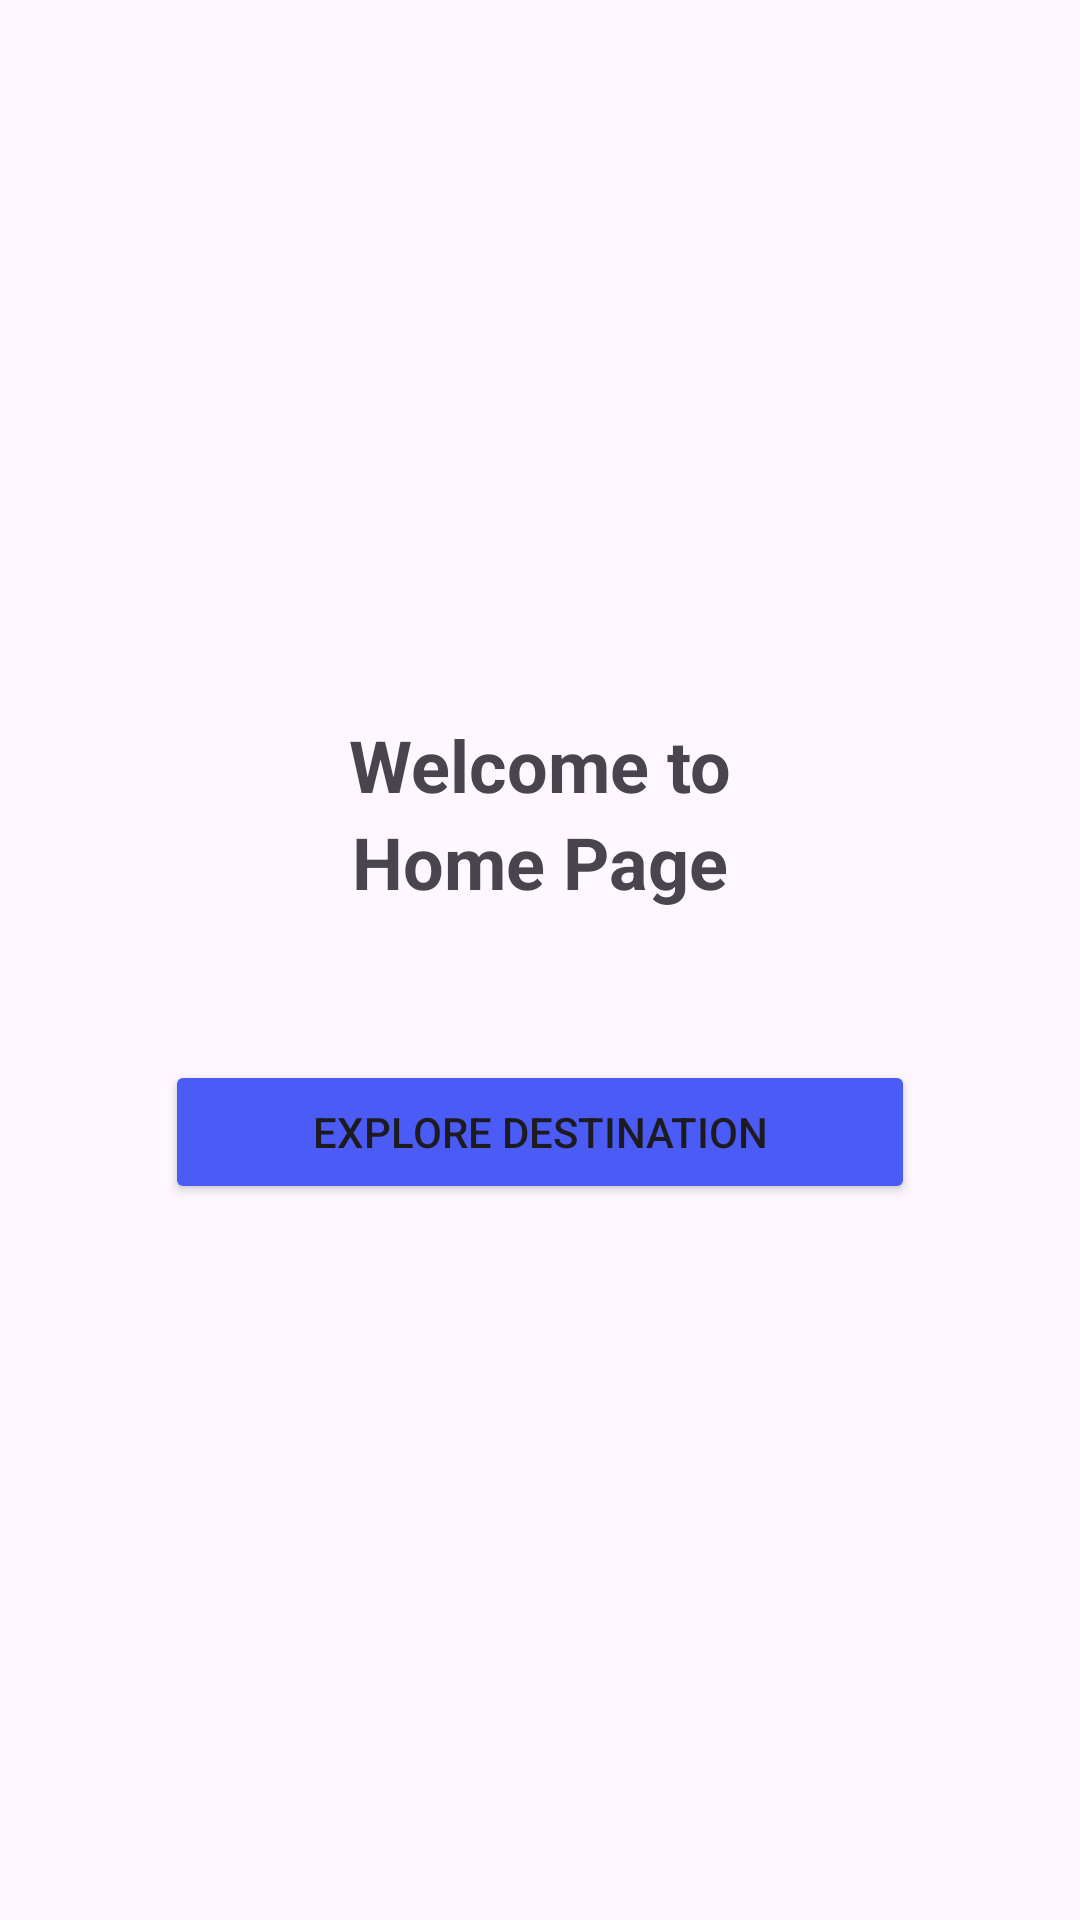

Produce the Android XML layout that renders to this screen, including the resource entries it uses.
<!-- AndroidManifest.xml: application theme Theme.Tugas_BottomNavigation -->
<!-- res/layout/fragment_home.xml -->
<?xml version="1.0" encoding="utf-8"?>
<LinearLayout xmlns:android="http://schemas.android.com/apk/res/android"
    xmlns:tools="http://schemas.android.com/tools"
    android:layout_width="match_parent"
    android:layout_height="match_parent"
    tools:context=".HomeFragment"
    android:orientation="vertical"
    android:gravity="center">

    
    <TextView
        android:layout_width="wrap_content"
        android:layout_height="wrap_content"
        android:text="Welcome to"
        android:textStyle="bold"
        android:textSize="24sp"/>
    <TextView
        android:layout_width="wrap_content"
        android:layout_height="wrap_content"
        android:text="Home Page"
        android:textStyle="bold"
        android:textSize="24sp"/>
    <Button

        android:layout_width="250dp"
        android:layout_height="wrap_content"
        android:text="Explore Destination"
        android:backgroundTint="@color/blue"
        android:layout_marginTop="50dp"/>


</LinearLayout>
<!-- resources referenced by this layout -->
<resources>
  <color name="blue">#4A5CF5</color>
  <style name="Theme.Tugas_BottomNavigation" parent="Base.Theme.Tugas_BottomNavigation" />
  <style name="Base.Theme.Tugas_BottomNavigation" parent="Theme.Material3.DayNight.NoActionBar">
          
          
      </style>
</resources>
